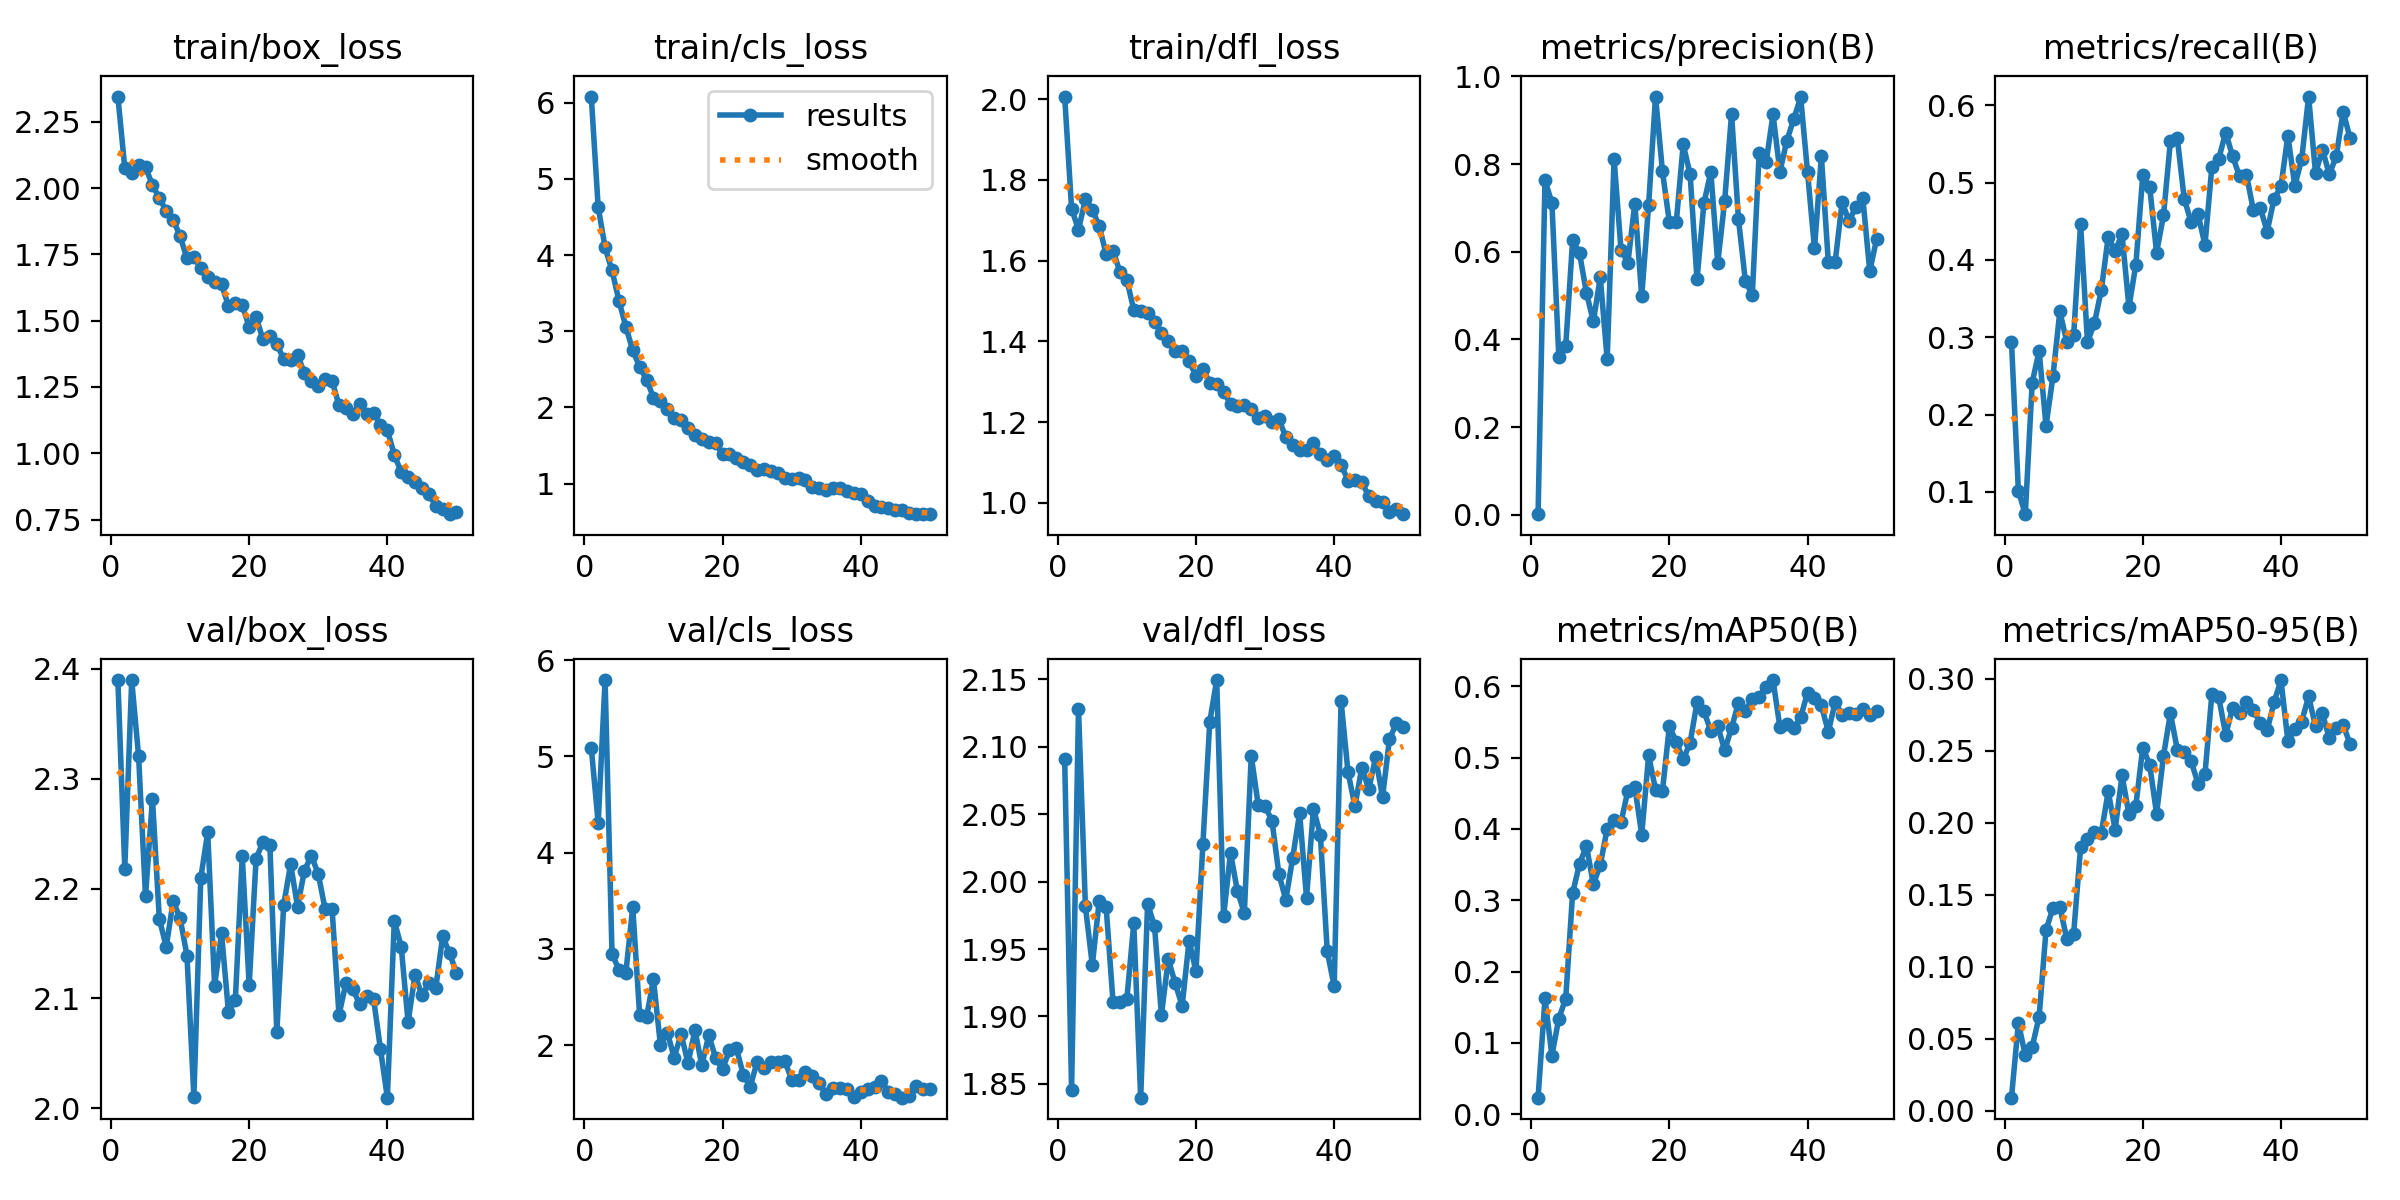

The table this chart was drawn from, first rows:
epoch, time, train/box_loss, train/cls_loss, train/dfl_loss, metrics/precision(B), metrics/recall(B), metrics/mAP50(B), metrics/mAP50-95(B), val/box_loss, val/cls_loss, val/dfl_loss, lr/pg0, lr/pg1, lr/pg2
1, 13.15, 2.346, 6.082, 2.007, 0.00129, 0.2941, 0.02316, 0.00902, 2.39, 5.09, 2.091, 0.0003621, 0.0003621, 0.0003621
2, 25.59, 2.076, 4.629, 1.729, 0.7627, 0.1011, 0.1623, 0.06092, 2.218, 4.309, 1.846, 0.0007179, 0.0007179, 0.0007179
3, 45.14, 2.058, 4.101, 1.677, 0.712, 0.07112, 0.08224, 0.03841, 2.39, 5.793, 2.128, 0.001059, 0.001059, 0.001059
4, 62.86, 2.088, 3.799, 1.752, 0.3605, 0.2414, 0.1341, 0.04427, 2.32, 2.951, 1.982, 0.001045, 0.001045, 0.001045
5, 80.17, 2.079, 3.403, 1.726, 0.3845, 0.2823, 0.162, 0.06533, 2.193, 2.784, 1.938, 0.001023, 0.001023, 0.001023
6, 103.6, 2.013, 3.062, 1.686, 0.6268, 0.1856, 0.3099, 0.1254, 2.282, 2.752, 1.986, 0.001001, 0.001001, 0.001001
7, 124.6, 1.962, 2.75, 1.616, 0.5965, 0.2494, 0.3511, 0.1409, 2.172, 3.431, 1.981, 0.000979, 0.000979, 0.000979
8, 145.2, 1.915, 2.533, 1.624, 0.506, 0.3333, 0.3762, 0.1416, 2.147, 2.311, 1.911, 0.000957, 0.000957, 0.000957
9, 165.4, 1.881, 2.366, 1.573, 0.4409, 0.2939, 0.3223, 0.1195, 2.189, 2.293, 1.911, 0.000935, 0.000935, 0.000935
10, 185.9, 1.819, 2.13, 1.552, 0.5419, 0.3028, 0.3494, 0.1231, 2.173, 2.685, 1.913, 0.000913, 0.000913, 0.000913
11, 204.4, 1.735, 2.079, 1.478, 0.3544, 0.4464, 0.4003, 0.1829, 2.139, 2.006, 1.969, 0.000891, 0.000891, 0.000891
12, 218.1, 1.74, 1.974, 1.476, 0.8115, 0.2936, 0.413, 0.1885, 2.01, 2.131, 1.84, 0.000869, 0.000869, 0.000869
13, 234.5, 1.7, 1.865, 1.471, 0.6047, 0.3181, 0.4091, 0.1935, 2.21, 1.872, 1.984, 0.000847, 0.000847, 0.000847
14, 254.2, 1.664, 1.836, 1.448, 0.5749, 0.3608, 0.4538, 0.1929, 2.251, 2.117, 1.967, 0.000825, 0.000825, 0.000825
15, 275, 1.646, 1.733, 1.421, 0.7099, 0.4297, 0.4588, 0.2218, 2.111, 1.811, 1.901, 0.000803, 0.000803, 0.000803
16, 294.8, 1.637, 1.645, 1.4, 0.498, 0.4118, 0.392, 0.1953, 2.159, 2.155, 1.942, 0.000781, 0.000781, 0.000781
17, 314.4, 1.556, 1.586, 1.376, 0.7073, 0.4329, 0.5029, 0.2329, 2.088, 1.791, 1.925, 0.000759, 0.000759, 0.000759
18, 329.5, 1.569, 1.551, 1.376, 0.954, 0.3389, 0.4552, 0.206, 2.099, 2.103, 1.908, 0.000737, 0.000737, 0.000737
19, 343.2, 1.56, 1.528, 1.351, 0.7833, 0.3939, 0.4533, 0.2119, 2.229, 1.867, 1.956, 0.000715, 0.000715, 0.000715
20, 361.1, 1.476, 1.387, 1.315, 0.6672, 0.5094, 0.5439, 0.2522, 2.112, 1.753, 1.933, 0.000693, 0.000693, 0.000693
21, 383.6, 1.513, 1.394, 1.333, 0.6672, 0.4945, 0.522, 0.2404, 2.227, 1.945, 2.028, 0.000671, 0.000671, 0.000671
22, 398.7, 1.43, 1.335, 1.298, 0.8446, 0.4093, 0.4974, 0.2062, 2.243, 1.968, 2.119, 0.000649, 0.000649, 0.000649
23, 418.1, 1.441, 1.281, 1.293, 0.7772, 0.4574, 0.5207, 0.2465, 2.239, 1.692, 2.149, 0.000627, 0.000627, 0.000627
24, 436, 1.411, 1.241, 1.275, 0.5366, 0.5533, 0.5772, 0.2759, 2.069, 1.568, 1.974, 0.0006051, 0.0006051, 0.0006051
25, 449.3, 1.355, 1.184, 1.246, 0.7106, 0.557, 0.5649, 0.2508, 2.185, 1.826, 2.021, 0.0005831, 0.0005831, 0.0005831
26, 462.4, 1.351, 1.188, 1.241, 0.782, 0.479, 0.5373, 0.249, 2.222, 1.761, 1.993, 0.0005611, 0.0005611, 0.0005611
27, 477.3, 1.37, 1.161, 1.242, 0.5741, 0.4486, 0.5441, 0.2427, 2.183, 1.82, 1.977, 0.0005391, 0.0005391, 0.0005391
28, 491, 1.303, 1.136, 1.233, 0.7154, 0.459, 0.5103, 0.2271, 2.216, 1.828, 2.093, 0.0005171, 0.0005171, 0.0005171
29, 505.6, 1.271, 1.077, 1.209, 0.9144, 0.4193, 0.5416, 0.2336, 2.23, 1.838, 2.057, 0.0004951, 0.0004951, 0.0004951
30, 519, 1.255, 1.057, 1.216, 0.6742, 0.5205, 0.5769, 0.2893, 2.213, 1.642, 2.056, 0.0004731, 0.0004731, 0.0004731
31, 532.7, 1.282, 1.069, 1.2, 0.5333, 0.5309, 0.5655, 0.2871, 2.181, 1.642, 2.045, 0.0004511, 0.0004511, 0.0004511
32, 546.2, 1.273, 1.054, 1.207, 0.5008, 0.5646, 0.5827, 0.2611, 2.181, 1.719, 2.006, 0.0004291, 0.0004291, 0.0004291
33, 559.2, 1.181, 0.9522, 1.163, 0.8263, 0.5341, 0.5843, 0.2797, 2.085, 1.678, 1.986, 0.0004071, 0.0004071, 0.0004071
34, 572.6, 1.171, 0.9388, 1.143, 0.8037, 0.5081, 0.5992, 0.2763, 2.114, 1.603, 2.018, 0.0003851, 0.0003851, 0.0003851
35, 587.7, 1.146, 0.9228, 1.13, 0.9131, 0.5102, 0.6087, 0.2836, 2.109, 1.49, 2.051, 0.0003631, 0.0003631, 0.0003631
36, 602.6, 1.185, 0.9407, 1.131, 0.7826, 0.4644, 0.5425, 0.278, 2.095, 1.552, 1.988, 0.0003411, 0.0003411, 0.0003411
37, 619.7, 1.15, 0.945, 1.149, 0.8535, 0.4674, 0.5472, 0.2695, 2.102, 1.554, 2.054, 0.0003191, 0.0003191, 0.0003191
38, 641.7, 1.153, 0.901, 1.12, 0.9026, 0.4366, 0.5412, 0.2641, 2.1, 1.546, 2.035, 0.0002971, 0.0002971, 0.0002971
39, 660, 1.106, 0.8774, 1.107, 0.9523, 0.4787, 0.5565, 0.2837, 2.054, 1.457, 1.948, 0.0002751, 0.0002751, 0.0002751
40, 679.7, 1.088, 0.8649, 1.116, 0.7807, 0.495, 0.5912, 0.2991, 2.01, 1.509, 1.922, 0.0002531, 0.0002531, 0.0002531
41, 740.2, 0.9939, 0.775, 1.095, 0.6074, 0.5607, 0.583, 0.2569, 2.171, 1.542, 2.134, 0.0002311, 0.0002311, 0.0002311
42, 750.8, 0.9296, 0.7091, 1.055, 0.8172, 0.4957, 0.5732, 0.2649, 2.147, 1.57, 2.081, 0.0002091, 0.0002091, 0.0002091
43, 761.4, 0.9113, 0.6929, 1.056, 0.5768, 0.5302, 0.536, 0.2702, 2.078, 1.625, 2.056, 0.0001871, 0.0001871, 0.0001871
44, 772.2, 0.8912, 0.6753, 1.052, 0.5775, 0.6111, 0.5779, 0.2879, 2.121, 1.517, 2.084, 0.0001651, 0.0001651, 0.0001651
45, 782.7, 0.8703, 0.6528, 1.016, 0.7125, 0.5121, 0.5597, 0.2669, 2.103, 1.492, 2.069, 0.0001431, 0.0001431, 0.0001431
46, 793.5, 0.8455, 0.6484, 1.004, 0.6703, 0.5427, 0.5624, 0.2759, 2.114, 1.455, 2.092, 0.0001211, 0.0001211, 0.0001211
47, 804.8, 0.8026, 0.6211, 1.001, 0.7025, 0.5104, 0.5617, 0.2586, 2.109, 1.476, 2.062, 9.91012e-05, 9.91012e-05, 9.91012e-05
48, 816.3, 0.7878, 0.6079, 0.9777, 0.7218, 0.534, 0.5677, 0.266, 2.156, 1.572, 2.106, 7.71034e-05, 7.71034e-05, 7.71034e-05
49, 828.2, 0.7701, 0.5994, 0.9844, 0.5554, 0.5917, 0.5593, 0.2682, 2.141, 1.55, 2.117, 5.51056e-05, 5.51056e-05, 5.51056e-05
50, 840, 0.7778, 0.6028, 0.9717, 0.6296, 0.5573, 0.5659, 0.2546, 2.123, 1.542, 2.115, 3.31078e-05, 3.31078e-05, 3.31078e-05
